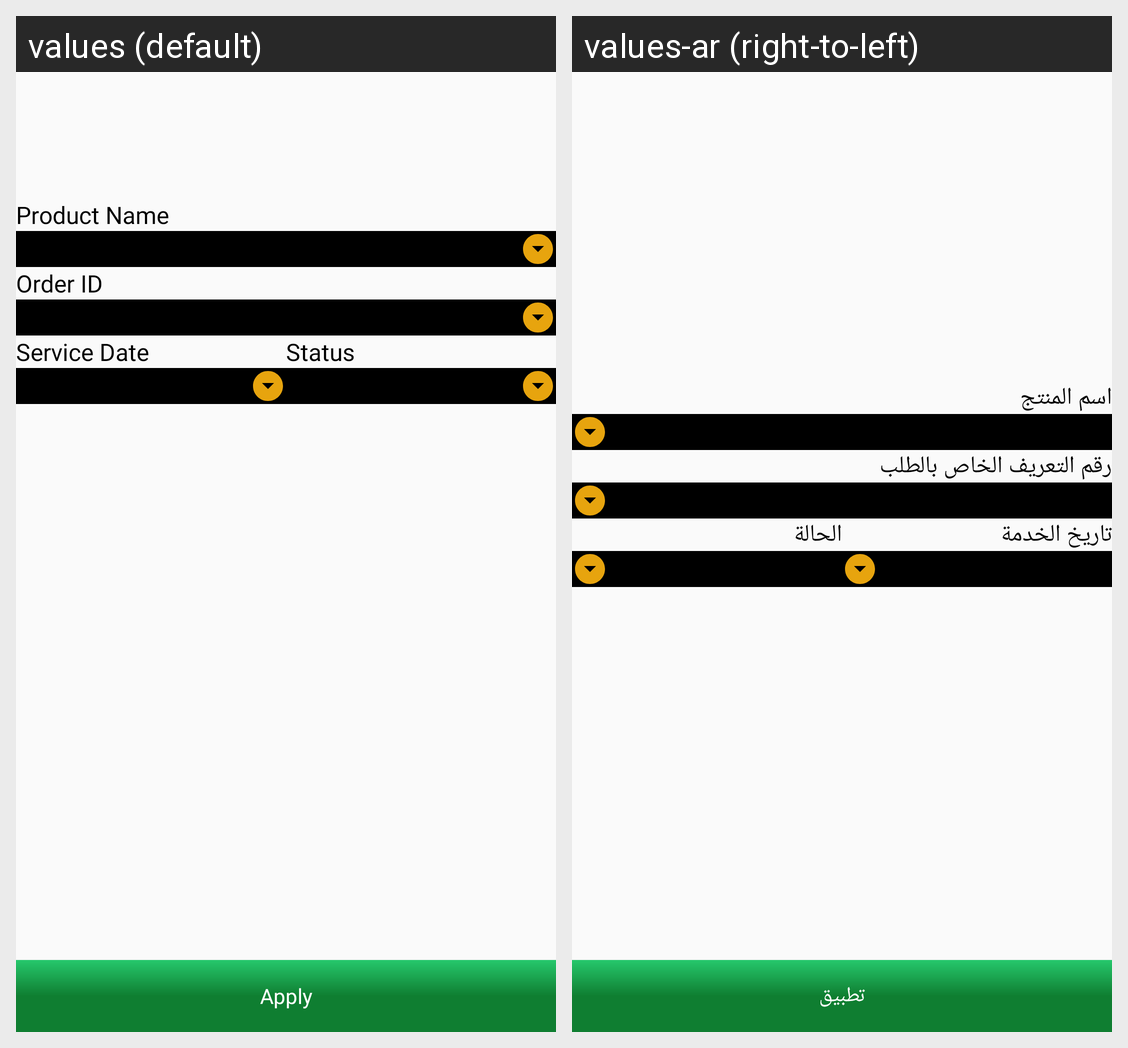

Strings drawn on this Android screen and how each of the app's shown locales translates them:
Android screen res/layout/activity_filter.xml rendered under 2 locales, left to right: values (default), values-ar (right-to-left). Device: Nexus 5 (rendered at 1080×1920; each locale shown at half size, 540×960, under a caption strip naming it); theme AppTheme.
Strings drawn on this screen, with the default value and each locale's value (text and hints the layout hard-codes, and strings that could not be matched under every locale, appear in the picture but are not listed):

product_name
  values: Product Name
  values-ar: اسم المنتج

order_id
  values: Order ID
  values-ar: رقم التعريف الخاص بالطلب

service_date
  values: Service Date
  values-ar: تاريخ الخدمة

status_text
  values: Status
  values-ar: الحالة

apply
  values: Apply
  values-ar: تطبيق
